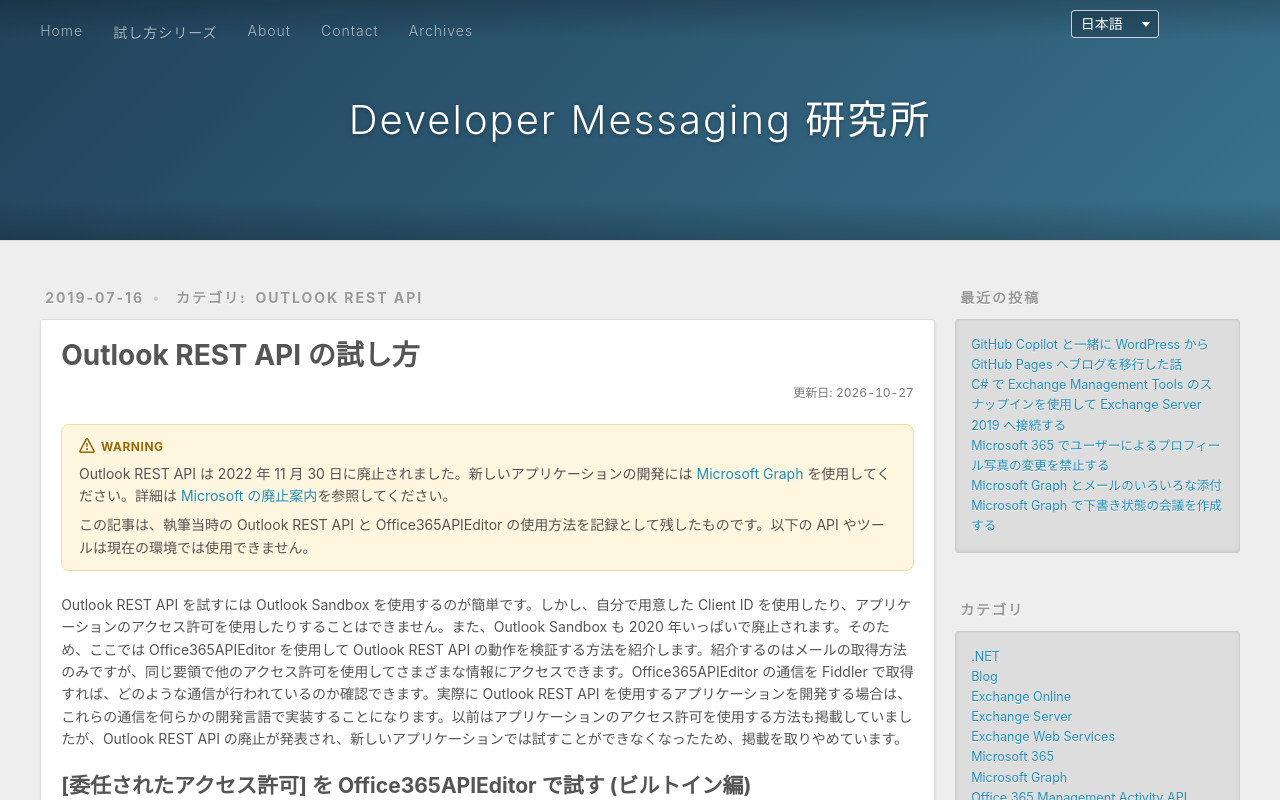

repository: rykoma/Docs · page: ja/getting-started-with-outlook-rest-api/index.html · generator: jekyll

---
title: Outlook REST API の試し方
date: 2019-07-16T21:22:30+09:00
updated: 2026-10-27T01:27:54+09:00
lang: ja
slug: getting-started-with-outlook-rest-api
categories:
  - Outlook REST API
tags:
  - Outlook REST API
  - Exchange Online
  - Office365APIEditor
description: Office365APIEditor を使用して Outlook REST API からメールを取得する方法を紹介します。
alias:
  - /2019/07/16/1372/
---

> [!WARNING]
> Outlook REST API は 2022 年 11 月 30 日に廃止されました。新しいアプリケーションの開発には [Microsoft Graph](https://learn.microsoft.com/en-us/graph/overview) を使用してください。詳細は [Microsoft の廃止案内](https://techcommunity.microsoft.com/blog/exchange/outlook-rest-api-beta-and-outlook-rest-api-v2-0-deprecation-notice/1898162)を参照してください。
>
> この記事は、執筆当時の Outlook REST API と Office365APIEditor の使用方法を記録として残したものです。以下の API やツールは現在の環境では使用できません。

Outlook REST API を試すには Outlook Sandbox を使用するのが簡単です。しかし、自分で用意した Client ID を使用したり、アプリケーションのアクセス許可を使用したりすることはできません。また、Outlook Sandbox も 2020 年いっぱいで廃止されます。そのため、ここでは Office365APIEditor を使用して Outlook REST API の動作を検証する方法を紹介します。紹介するのはメールの取得方法のみですが、同じ要領で他のアクセス許可を使用してさまざまな情報にアクセスできます。Office365APIEditor の通信を Fiddler で取得すれば、どのような通信が行われているのか確認できます。実際に Outlook REST API を使用するアプリケーションを開発する場合は、これらの通信を何らかの開発言語で実装することになります。以前はアプリケーションのアクセス許可を使用する方法も掲載していましたが、Outlook REST API の廃止が発表され、新しいアプリケーションでは試すことができなくなったため、掲載を取りやめています。

## [委任されたアクセス許可] を Office365APIEditor で試す (ビルトイン編)

| 項目 | 値 |
| --- | --- |
| アクセス トークンの種類 | Delegated Token |
| ツール | Office365APIEditor |
| 認証エンドポイント | v2.0 |
| API | Outlook REST API |

1. [Office365APIEditor](https://github.com/microsoft/Office365APIEditor) をインストールして起動します。
2. [Tools] - [New Editor] をクリックします。
3. [File] - [New Access Token] をクリックします。
4. [I have not registered the application.] を選択して [Next] をクリックします。
5. [Office365APIEditor built-in application] を選択して [Next] をクリックします。
6. [Scope editor] をクリックします。
7. [Deselect all] をクリックします。
8. `https://outlook.office.com/mail.read` のチェックをオンにします。
9. [OK] をクリックします。
10. [Next] をクリックします。
11. Office 365 のユーザーでサインインします。
12. 上部ペインの [Request] に `https://outlook.office.com/api/v2.0/me/messages` と入力して [Run] をクリックします。
13. 下部ペインの [Body] に、操作しているユーザーのメールが表示されます。

## [委任されたアクセス許可] を Office365APIEditor で試す (カスタム アプリ編)

| 項目 | 値 |
| --- | --- |
| アクセス トークンの種類 | Delegated Token |
| ツール | Office365APIEditor |
| 認証エンドポイント | v2.0 |
| API | Outlook REST API |

1. [Azure Portal](https://portal.azure.com/) にサインインします。
2. [Active Directory] - [アプリの登録] - [新規登録] をクリックします。
3. [名前] に任意のアプリケーション名を入力します (例: App03)。
4. [サポートされているアカウントの種類] から [この組織ディレクトリのみに含まれるアカウント] を選択します。
5. [リダイレクト URI] で [パブリック クライアント (モバイルとデスクトップ)] を選択し、任意の URI を入力します (例: `https://localhost/App03`)。
6. [登録] をクリックします。
7. 表示された [アプリケーション (クライアント) ID] の値を控えておきます。
8. [Office365APIEditor](https://github.com/microsoft/Office365APIEditor) をインストールして起動します。
9. [Tools] - [New Editor] をクリックします。
10. [File] - [New Access Token] をクリックします。
11. [v2.0 Endpoint] を選択して [Next] をクリックします。
12. [Public client/native (mobile & desktop) app] を選択して [Next] をクリックします。
13. [Tenant Name] にアプリケーションを登録したテナントの onmicrosoft.com ドメイン名を入力します (例: `contoso.onmicrosoft.com`)。
14. [Application ID] に手順 7 で控えた値を入力します。
15. [Redirect URI] に手順 5 で入力した URI を入力します。
16. [Scope editor] をクリックします。
17. [Deselect all] をクリックします。
18. `https://outlook.office.com/mail.read` のチェックをオンにします。
19. [OK] をクリックします。
20. [Next] をクリックします。
21. Office 365 のユーザーでサインインします。
22. 上部ペインの [Request] に `https://outlook.office.com/api/v2.0/me/messages` と入力して [Run] をクリックします。
23. 下部ペインの [Body] に、操作しているユーザーのメールが表示されます。
